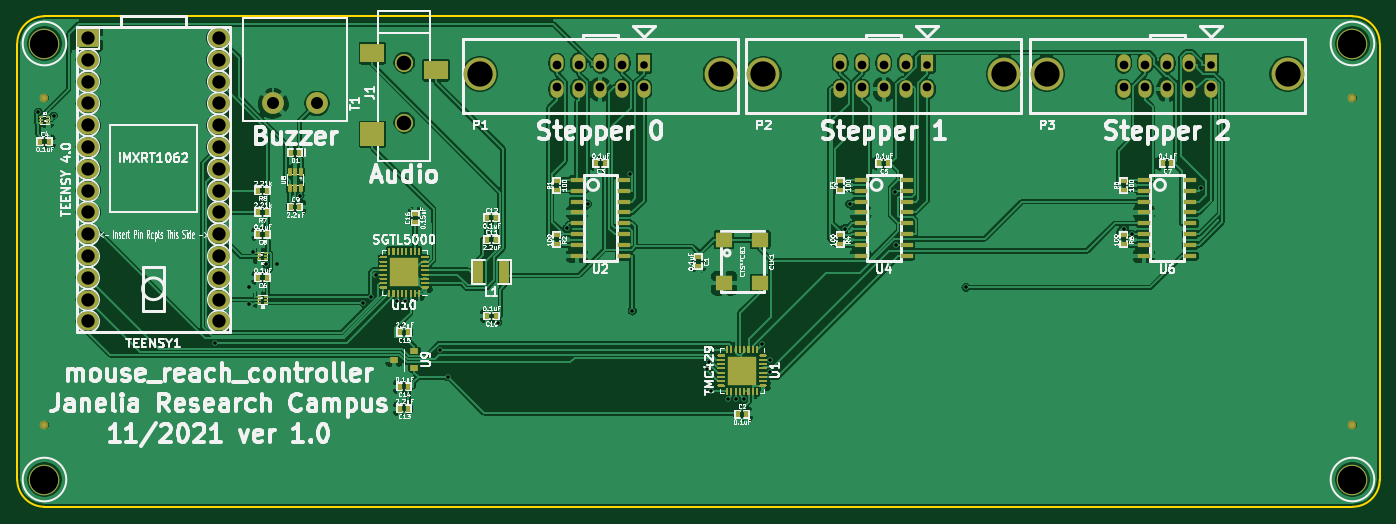
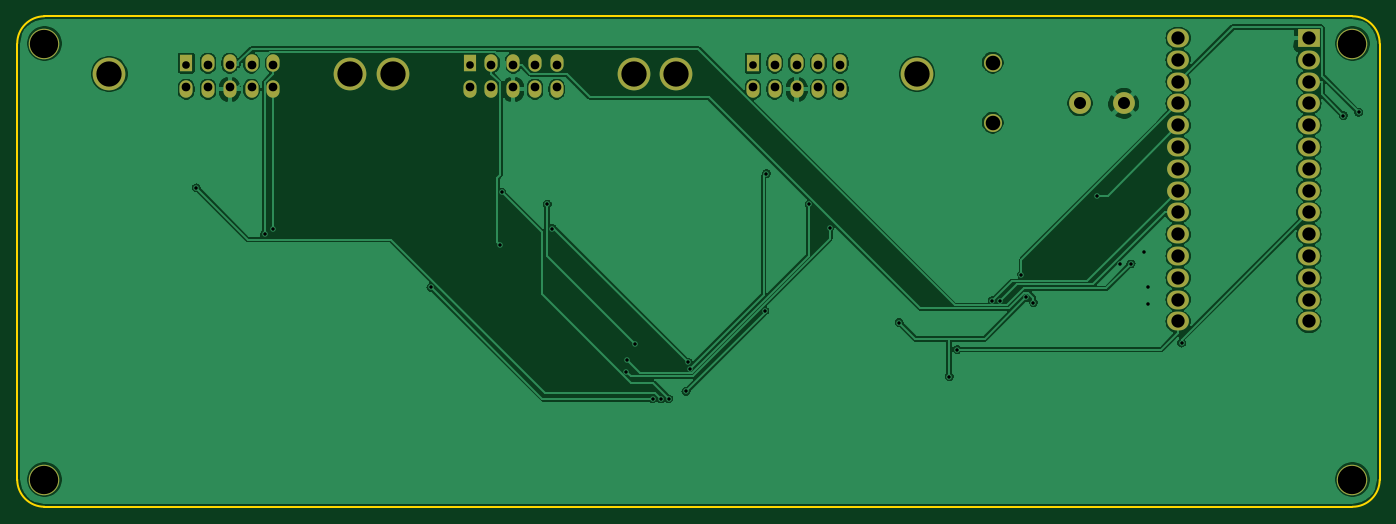
Circuit board: 10 layer files. Board 158.8 x 57.1 mm.
- bottom_copper: mouse_reach_controller-B_Cu.gbl (138947 bytes)
- bottom_mask: mouse_reach_controller-B_Mask.gbs (2679 bytes)
- paste: mouse_reach_controller-B_Paste.gbp (466 bytes)
- bottom_silk: mouse_reach_controller-B_SilkS.gbo (2682 bytes)
- outline: mouse_reach_controller-Edge_Cuts.gm1 (998 bytes)
- top_copper: mouse_reach_controller-F_Cu.gtl (364562 bytes)
- top_mask: mouse_reach_controller-F_Mask.gts (28672 bytes)
- paste: mouse_reach_controller-F_Paste.gtp (32279 bytes)
- top_silk: mouse_reach_controller-F_SilkS.gto (146619 bytes)
- drill: mouse_reach_controller.drl (2096 bytes)

=== bottom_copper: mouse_reach_controller-B_Cu.gbl (138947 bytes, source omitted) ===
=== bottom_mask: mouse_reach_controller-B_Mask.gbs ===
%TF.GenerationSoftware,KiCad,Pcbnew,5.1.10*%
%TF.CreationDate,2021-11-12T09:27:16-05:00*%
%TF.ProjectId,mouse_reach_controller,6d6f7573-655f-4726-9561-63685f636f6e,1.0*%
%TF.SameCoordinates,Original*%
%TF.FileFunction,Soldermask,Bot*%
%TF.FilePolarity,Negative*%
%FSLAX46Y46*%
G04 Gerber Fmt 4.6, Leading zero omitted, Abs format (unit mm)*
G04 Created by KiCad (PCBNEW 5.1.10) date 2021-11-12 09:27:16*
%MOMM*%
%LPD*%
G01*
G04 APERTURE LIST*
%ADD10C,3.810000*%
%ADD11O,1.524000X2.032000*%
%ADD12R,1.524000X2.032000*%
%ADD13O,2.540000X2.184400*%
%ADD14R,2.540000X2.184400*%
%ADD15C,2.100000*%
%ADD16C,3.556000*%
%ADD17C,2.540000*%
G04 APERTURE END LIST*
D10*
%TO.C,P1*%
X123126500Y-58166000D03*
X151193500Y-58166000D03*
D11*
X132080000Y-59944000D03*
X132080000Y-56896000D03*
X134620000Y-59944000D03*
X134620000Y-56896000D03*
X137160000Y-59944000D03*
X137160000Y-56896000D03*
X139700000Y-59944000D03*
X139700000Y-56896000D03*
X142240000Y-59944000D03*
D12*
X142240000Y-56896000D03*
%TD*%
D10*
%TO.C,P2*%
X156146500Y-58166000D03*
X184213500Y-58166000D03*
D11*
X165100000Y-59944000D03*
X165100000Y-56896000D03*
X167640000Y-59944000D03*
X167640000Y-56896000D03*
X170180000Y-59944000D03*
X170180000Y-56896000D03*
X172720000Y-59944000D03*
X172720000Y-56896000D03*
X175260000Y-59944000D03*
D12*
X175260000Y-56896000D03*
%TD*%
D10*
%TO.C,P3*%
X189166500Y-58166000D03*
X217233500Y-58166000D03*
D11*
X198120000Y-59944000D03*
X198120000Y-56896000D03*
X200660000Y-59944000D03*
X200660000Y-56896000D03*
X203200000Y-59944000D03*
X203200000Y-56896000D03*
X205740000Y-59944000D03*
X205740000Y-56896000D03*
X208280000Y-59944000D03*
D12*
X208280000Y-56896000D03*
%TD*%
D13*
%TO.C,TEENSY1*%
X92710000Y-53975000D03*
X92710000Y-56515000D03*
X92710000Y-59055000D03*
X92710000Y-61595000D03*
X92710000Y-64135000D03*
X92710000Y-66675000D03*
X92710000Y-69215000D03*
X92710000Y-71755000D03*
X92710000Y-74295000D03*
X92710000Y-76835000D03*
X92710000Y-79375000D03*
X92710000Y-81915000D03*
X92710000Y-84455000D03*
X92710000Y-86995000D03*
X77470000Y-86995000D03*
X77470000Y-84455000D03*
X77470000Y-81915000D03*
X77470000Y-79375000D03*
X77470000Y-76835000D03*
X77470000Y-74295000D03*
X77470000Y-71755000D03*
X77470000Y-69215000D03*
X77470000Y-66675000D03*
X77470000Y-64135000D03*
X77470000Y-61595000D03*
X77470000Y-59055000D03*
X77470000Y-56515000D03*
D14*
X77470000Y-53975000D03*
%TD*%
D15*
%TO.C,J1*%
X114300000Y-56840000D03*
X114300000Y-63840000D03*
%TD*%
D16*
%TO.C,MH1*%
X72390000Y-54610000D03*
%TD*%
%TO.C,MH2*%
X224790000Y-54610000D03*
%TD*%
%TO.C,MH3*%
X224790000Y-105410000D03*
%TD*%
%TO.C,MH4*%
X72390000Y-105410000D03*
%TD*%
D17*
%TO.C,T1*%
X104140000Y-61595000D03*
X99060000Y-61595000D03*
%TD*%
M02*

=== paste: mouse_reach_controller-B_Paste.gbp ===
%TF.GenerationSoftware,KiCad,Pcbnew,5.1.10*%
%TF.CreationDate,2021-11-12T09:27:16-05:00*%
%TF.ProjectId,mouse_reach_controller,6d6f7573-655f-4726-9561-63685f636f6e,1.0*%
%TF.SameCoordinates,Original*%
%TF.FileFunction,Paste,Bot*%
%TF.FilePolarity,Positive*%
%FSLAX46Y46*%
G04 Gerber Fmt 4.6, Leading zero omitted, Abs format (unit mm)*
G04 Created by KiCad (PCBNEW 5.1.10) date 2021-11-12 09:27:16*
%MOMM*%
%LPD*%
G01*
G04 APERTURE LIST*
G04 APERTURE END LIST*
M02*

=== bottom_silk: mouse_reach_controller-B_SilkS.gbo ===
%TF.GenerationSoftware,KiCad,Pcbnew,5.1.10*%
%TF.CreationDate,2021-11-12T09:27:16-05:00*%
%TF.ProjectId,mouse_reach_controller,6d6f7573-655f-4726-9561-63685f636f6e,1.0*%
%TF.SameCoordinates,Original*%
%TF.FileFunction,Legend,Bot*%
%TF.FilePolarity,Positive*%
%FSLAX46Y46*%
G04 Gerber Fmt 4.6, Leading zero omitted, Abs format (unit mm)*
G04 Created by KiCad (PCBNEW 5.1.10) date 2021-11-12 09:27:16*
%MOMM*%
%LPD*%
G01*
G04 APERTURE LIST*
%ADD10C,3.810000*%
%ADD11O,1.524000X2.032000*%
%ADD12R,1.524000X2.032000*%
%ADD13O,2.540000X2.184400*%
%ADD14R,2.540000X2.184400*%
%ADD15C,2.100000*%
%ADD16C,3.556000*%
%ADD17C,2.540000*%
G04 APERTURE END LIST*
%LPC*%
D10*
%TO.C,P1*%
X123126500Y-58166000D03*
X151193500Y-58166000D03*
D11*
X132080000Y-59944000D03*
X132080000Y-56896000D03*
X134620000Y-59944000D03*
X134620000Y-56896000D03*
X137160000Y-59944000D03*
X137160000Y-56896000D03*
X139700000Y-59944000D03*
X139700000Y-56896000D03*
X142240000Y-59944000D03*
D12*
X142240000Y-56896000D03*
%TD*%
D10*
%TO.C,P2*%
X156146500Y-58166000D03*
X184213500Y-58166000D03*
D11*
X165100000Y-59944000D03*
X165100000Y-56896000D03*
X167640000Y-59944000D03*
X167640000Y-56896000D03*
X170180000Y-59944000D03*
X170180000Y-56896000D03*
X172720000Y-59944000D03*
X172720000Y-56896000D03*
X175260000Y-59944000D03*
D12*
X175260000Y-56896000D03*
%TD*%
D10*
%TO.C,P3*%
X189166500Y-58166000D03*
X217233500Y-58166000D03*
D11*
X198120000Y-59944000D03*
X198120000Y-56896000D03*
X200660000Y-59944000D03*
X200660000Y-56896000D03*
X203200000Y-59944000D03*
X203200000Y-56896000D03*
X205740000Y-59944000D03*
X205740000Y-56896000D03*
X208280000Y-59944000D03*
D12*
X208280000Y-56896000D03*
%TD*%
D13*
%TO.C,TEENSY1*%
X92710000Y-53975000D03*
X92710000Y-56515000D03*
X92710000Y-59055000D03*
X92710000Y-61595000D03*
X92710000Y-64135000D03*
X92710000Y-66675000D03*
X92710000Y-69215000D03*
X92710000Y-71755000D03*
X92710000Y-74295000D03*
X92710000Y-76835000D03*
X92710000Y-79375000D03*
X92710000Y-81915000D03*
X92710000Y-84455000D03*
X92710000Y-86995000D03*
X77470000Y-86995000D03*
X77470000Y-84455000D03*
X77470000Y-81915000D03*
X77470000Y-79375000D03*
X77470000Y-76835000D03*
X77470000Y-74295000D03*
X77470000Y-71755000D03*
X77470000Y-69215000D03*
X77470000Y-66675000D03*
X77470000Y-64135000D03*
X77470000Y-61595000D03*
X77470000Y-59055000D03*
X77470000Y-56515000D03*
D14*
X77470000Y-53975000D03*
%TD*%
D15*
%TO.C,J1*%
X114300000Y-56840000D03*
X114300000Y-63840000D03*
%TD*%
D16*
%TO.C,MH1*%
X72390000Y-54610000D03*
%TD*%
%TO.C,MH2*%
X224790000Y-54610000D03*
%TD*%
%TO.C,MH3*%
X224790000Y-105410000D03*
%TD*%
%TO.C,MH4*%
X72390000Y-105410000D03*
%TD*%
D17*
%TO.C,T1*%
X104140000Y-61595000D03*
X99060000Y-61595000D03*
%TD*%
M02*

=== outline: mouse_reach_controller-Edge_Cuts.gm1 ===
%TF.GenerationSoftware,KiCad,Pcbnew,5.1.10*%
%TF.CreationDate,2021-11-12T09:27:16-05:00*%
%TF.ProjectId,mouse_reach_controller,6d6f7573-655f-4726-9561-63685f636f6e,1.0*%
%TF.SameCoordinates,Original*%
%TF.FileFunction,Profile,NP*%
%FSLAX46Y46*%
G04 Gerber Fmt 4.6, Leading zero omitted, Abs format (unit mm)*
G04 Created by KiCad (PCBNEW 5.1.10) date 2021-11-12 09:27:16*
%MOMM*%
%LPD*%
G01*
G04 APERTURE LIST*
%TA.AperFunction,Profile*%
%ADD10C,0.228600*%
%TD*%
G04 APERTURE END LIST*
D10*
X224790000Y-51435000D02*
G75*
G02*
X227965000Y-54610000I0J-3175000D01*
G01*
X227965000Y-105410000D02*
G75*
G02*
X224790000Y-108585000I-3175000J0D01*
G01*
X72390000Y-108585000D02*
G75*
G02*
X69215000Y-105410000I0J3175000D01*
G01*
X69215000Y-54610000D02*
G75*
G02*
X72390000Y-51435000I3175000J0D01*
G01*
X69215000Y-105410000D02*
X69215000Y-54610000D01*
X224790000Y-108585000D02*
X72390000Y-108585000D01*
X227965000Y-54610000D02*
X227965000Y-105410000D01*
X72390000Y-51435000D02*
X224790000Y-51435000D01*
M02*

=== top_copper: mouse_reach_controller-F_Cu.gtl (364562 bytes, source omitted) ===
=== top_mask: mouse_reach_controller-F_Mask.gts (28672 bytes, source omitted) ===
=== paste: mouse_reach_controller-F_Paste.gtp (32279 bytes, source omitted) ===
=== top_silk: mouse_reach_controller-F_SilkS.gto (146619 bytes, source omitted) ===
=== drill: mouse_reach_controller.drl ===
M48
; DRILL file {KiCad 5.1.10} date Fri Nov 12 09:27:21 2021
; FORMAT={2:4/ absolute / inch / keep zeros}
; #@! TF.CreationDate,2021-11-12T09:27:21-05:00
; #@! TF.GenerationSoftware,Kicad,Pcbnew,5.1.10
FMAT,2
INCH
T1C0.0160
T2C0.0350
T3C0.0400
T4C0.0551
T5C0.0610
T6C0.0669
T7C0.1160
T8C0.1300
%
G90
G05
T1
X028216Y-024655
X028922Y-024816
X036338Y-035239
X037871Y-032649
X037871Y-033471
X038069Y-031055
X038657Y-031598
X039155Y-031613
X040222Y-028477
X043134Y-033388
X043459Y-033141
X043685Y-032098
X044657Y-033301
X045016Y-033301
X046623Y-035540
X046994Y-036778
X049298Y-034304
X052479Y-029953
X053417Y-028877
X055380Y-027466
X055458Y-033768
X058905Y-036421
X058967Y-036131
X059071Y-037460
X059859Y-037800
X060217Y-037802
X060598Y-037797
X061393Y-035292
X061801Y-036022
X061804Y-036570
X065202Y-029988
X065441Y-028867
X067520Y-028322
X067583Y-030750
X070771Y-032688
X078029Y-029996
X078395Y-030250
X081544Y-028122
T2
X056000Y-022500
X069000Y-022500
X082000Y-022500
T3
X052000Y-022500
X052000Y-023500
X053000Y-022500
X053000Y-023500
X054000Y-022500
X054000Y-023500
X055000Y-022500
X055000Y-023500
X056000Y-023500
X065000Y-022500
X065000Y-023500
X066000Y-022500
X066000Y-023500
X067000Y-022500
X067000Y-023500
X068000Y-022500
X068000Y-023500
X069000Y-023500
X078000Y-022500
X078000Y-023500
X079000Y-022500
X079000Y-023500
X080000Y-022500
X080000Y-023500
X081000Y-022500
X081000Y-023500
X082000Y-023500
T4
X039000Y-024250
X041000Y-024250
T5
X030500Y-021250
X030500Y-022250
X030500Y-023250
X030500Y-024250
X030500Y-025250
X030500Y-026250
X030500Y-027250
X030500Y-028250
X030500Y-029250
X030500Y-030250
X030500Y-031250
X030500Y-032250
X030500Y-033250
X030500Y-034250
X036500Y-021250
X036500Y-022250
X036500Y-023250
X036500Y-024250
X036500Y-025250
X036500Y-026250
X036500Y-027250
X036500Y-028250
X036500Y-029250
X036500Y-030250
X036500Y-031250
X036500Y-032250
X036500Y-033250
X036500Y-034250
T6
X045000Y-022378
X045000Y-025134
T7
X048475Y-022900
X059525Y-022900
X061475Y-022900
X072525Y-022900
X074475Y-022900
X085525Y-022900
T8
X028500Y-021500
X028500Y-041500
X088500Y-021500
X088500Y-041500
T0
M30
